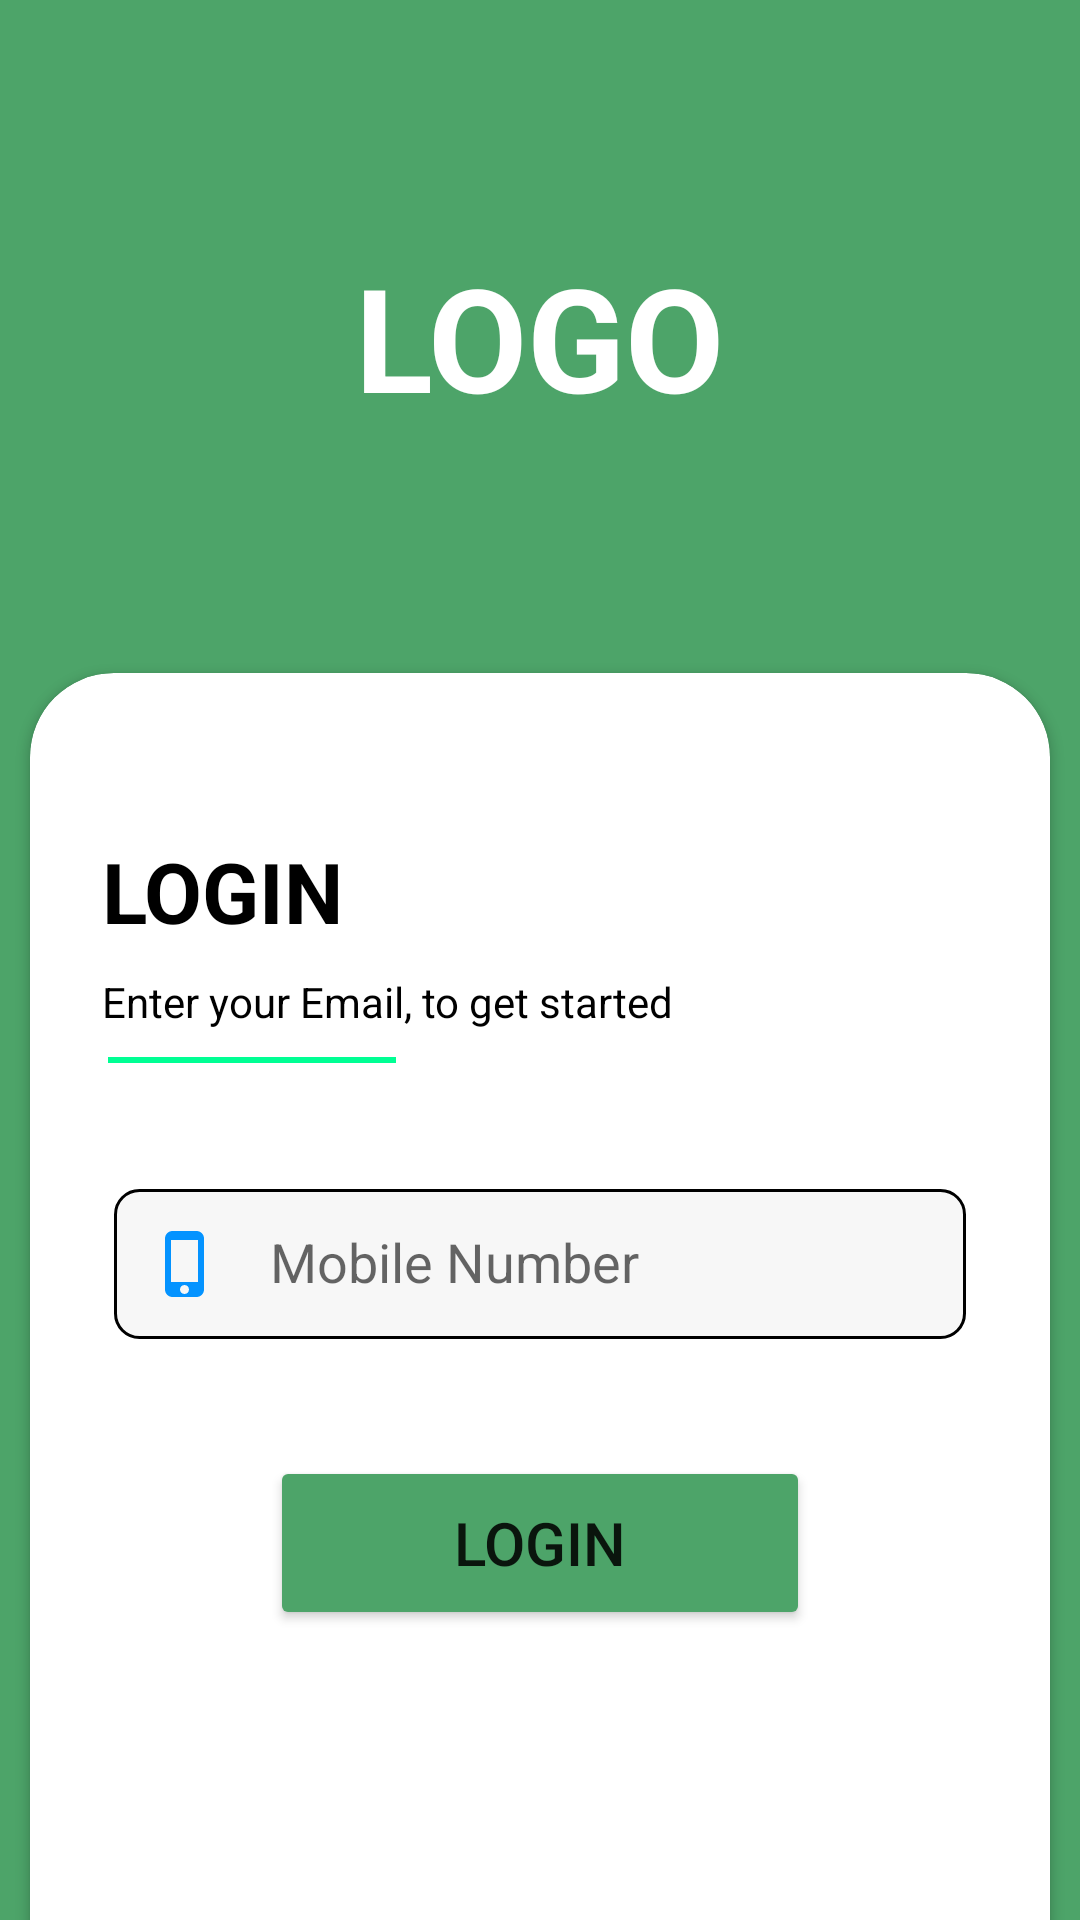

Reconstruct the res/layout file that produces this screen, plus the resources it refers to.
<!-- AndroidManifest.xml: application theme AppTheme -->
<!-- res/layout/activity_main.xml -->
<?xml version="1.0" encoding="utf-8"?>
<LinearLayout xmlns:android="http://schemas.android.com/apk/res/android"
    xmlns:app="http://schemas.android.com/apk/res-auto"
    xmlns:tools="http://schemas.android.com/tools"
    android:layout_width="match_parent"
    android:layout_height="match_parent"
    android:background="@color/app_color"
    android:orientation="vertical"
    tools:context=".Activity.MainActivity">

   <TextView
       android:layout_width="wrap_content"
       android:layout_height="wrap_content"
       android:text="LOGO"
       android:textColor="@color/white"
       android:layout_gravity="center"
       android:textStyle="bold"
       android:layout_marginTop="80dp"
       android:textSize="48dp"/>

   <androidx.cardview.widget.CardView
       android:layout_width="340dp"
       android:layout_height="460dp"
       android:layout_gravity="center"
       android:layout_marginTop="80dp"
       app:cardCornerRadius="28dp">

      <TextView
          android:layout_width="wrap_content"
          android:layout_height="wrap_content"
          android:layout_marginStart="24dp"
          android:layout_marginTop="54dp"
          android:text="LOGIN"
          android:textColor="@color/black"
          android:textSize="28dp"
          android:textStyle="bold" />

      <TextView
          android:layout_width="wrap_content"
          android:layout_height="wrap_content"
          android:layout_marginStart="24dp"
          android:layout_marginTop="100dp"
          android:text="@string/login_text"
          android:textColor="@color/black" />
      <View
          android:layout_width="96dp"
          android:layout_height="2dp"
          android:layout_marginTop="128dp"
          android:layout_marginStart="26dp"
          android:background="#00FF94"/>
      <LinearLayout
          android:layout_width="match_parent"
          android:layout_height="50dp"
          android:layout_marginStart="28dp"
          android:layout_marginTop="172dp"
          android:layout_marginEnd="28dp">
         <LinearLayout
             android:layout_width="match_parent"
             android:layout_height="50dp"
             android:background="@drawable/stroke_editbox"
             android:orientation="horizontal">

            <ImageView
                android:layout_width="wrap_content"
                android:layout_height="match_parent"
                android:paddingStart="12dp"
                android:src="@drawable/ic_baseline_phone_iphone_24" />

            <EditText
                android:id="@+id/mobile"
                android:layout_width="match_parent"
                android:layout_height="50dp"
                android:layout_gravity="center"
                android:gravity="start"
                android:background="@android:color/transparent"
                android:hint="Mobile Number"
                android:inputType="phone"
                android:maxLength="10"
                android:paddingStart="16dp"
                android:paddingTop="12dp" />
         </LinearLayout>
      </LinearLayout>

      <Button
          android:id="@+id/login_button"
          android:layout_width="180dp"
          android:layout_height="58dp"
          android:backgroundTint="@color/app_color"
         android:layout_marginTop="60dp"
          android:textSize="20dp"
         android:layout_gravity="center"
         android:text="login"/>

   </androidx.cardview.widget.CardView>


</LinearLayout>
<!-- resources referenced by this layout -->
<resources>
  <color name="app_color">#4DA469</color>
  <color name="black">#FF000000</color>
  <color name="white">#FFFFFFFF</color>
  <!-- drawable ic_baseline_phone_iphone_24 (drawable) -->
  <vector android:height="24dp" android:tint="#0493FF"
      android:viewportHeight="24" android:viewportWidth="24"
      android:width="24dp" xmlns:android="http://schemas.android.com/apk/res/android">
      <path android:fillColor="@android:color/white" android:pathData="M15.5,1h-8C6.12,1 5,2.12 5,3.5v17C5,21.88 6.12,23 7.5,23h8c1.38,0 2.5,-1.12 2.5,-2.5v-17C18,2.12 16.88,1 15.5,1zM11.5,22c-0.83,0 -1.5,-0.67 -1.5,-1.5s0.67,-1.5 1.5,-1.5 1.5,0.67 1.5,1.5 -0.67,1.5 -1.5,1.5zM16,18L7,18L7,4h9v14z"/>
  </vector>
  <!-- drawable stroke_editbox (drawable) -->
  <?xml version="1.0" encoding="utf-8"?>
  <layer-list xmlns:android="http://schemas.android.com/apk/res/android">
      <item android:left="0dp" android:right="0dp" android:top="0dp" android:bottom="0dp">
          <shape android:shape="rectangle">
              <gradient android:startColor="#F7F7F7"
                  android:endColor="#F7F7F7">
              </gradient>
  
  
              <corners android:radius="8dp" />
              <stroke android:width="1dp"
  
                  android:color="@color/black" />
          </shape>
      </item>
  </layer-list>
  <string name="login_text">Enter your Email, to get started</string>
  <style name="AppTheme" parent="Theme.MaterialComponents.DayNight.NoActionBar">
          
          <item name="colorPrimary">@color/purple_500</item>
          <item name="colorPrimaryVariant">@color/app_color</item>
          <item name="colorOnPrimary">@color/white</item>
          
          <item name="colorSecondary">@color/teal_200</item>
          <item name="colorSecondaryVariant">@color/teal_700</item>
          <item name="colorOnSecondary">@color/black</item>
          
          <item name="android:statusBarColor">?attr/colorPrimaryVariant</item>
          
      </style>
  <color name="purple_500">#FF6200EE</color>
  <color name="teal_200">#FF03DAC5</color>
  <color name="teal_700">#FF018786</color>
</resources>
